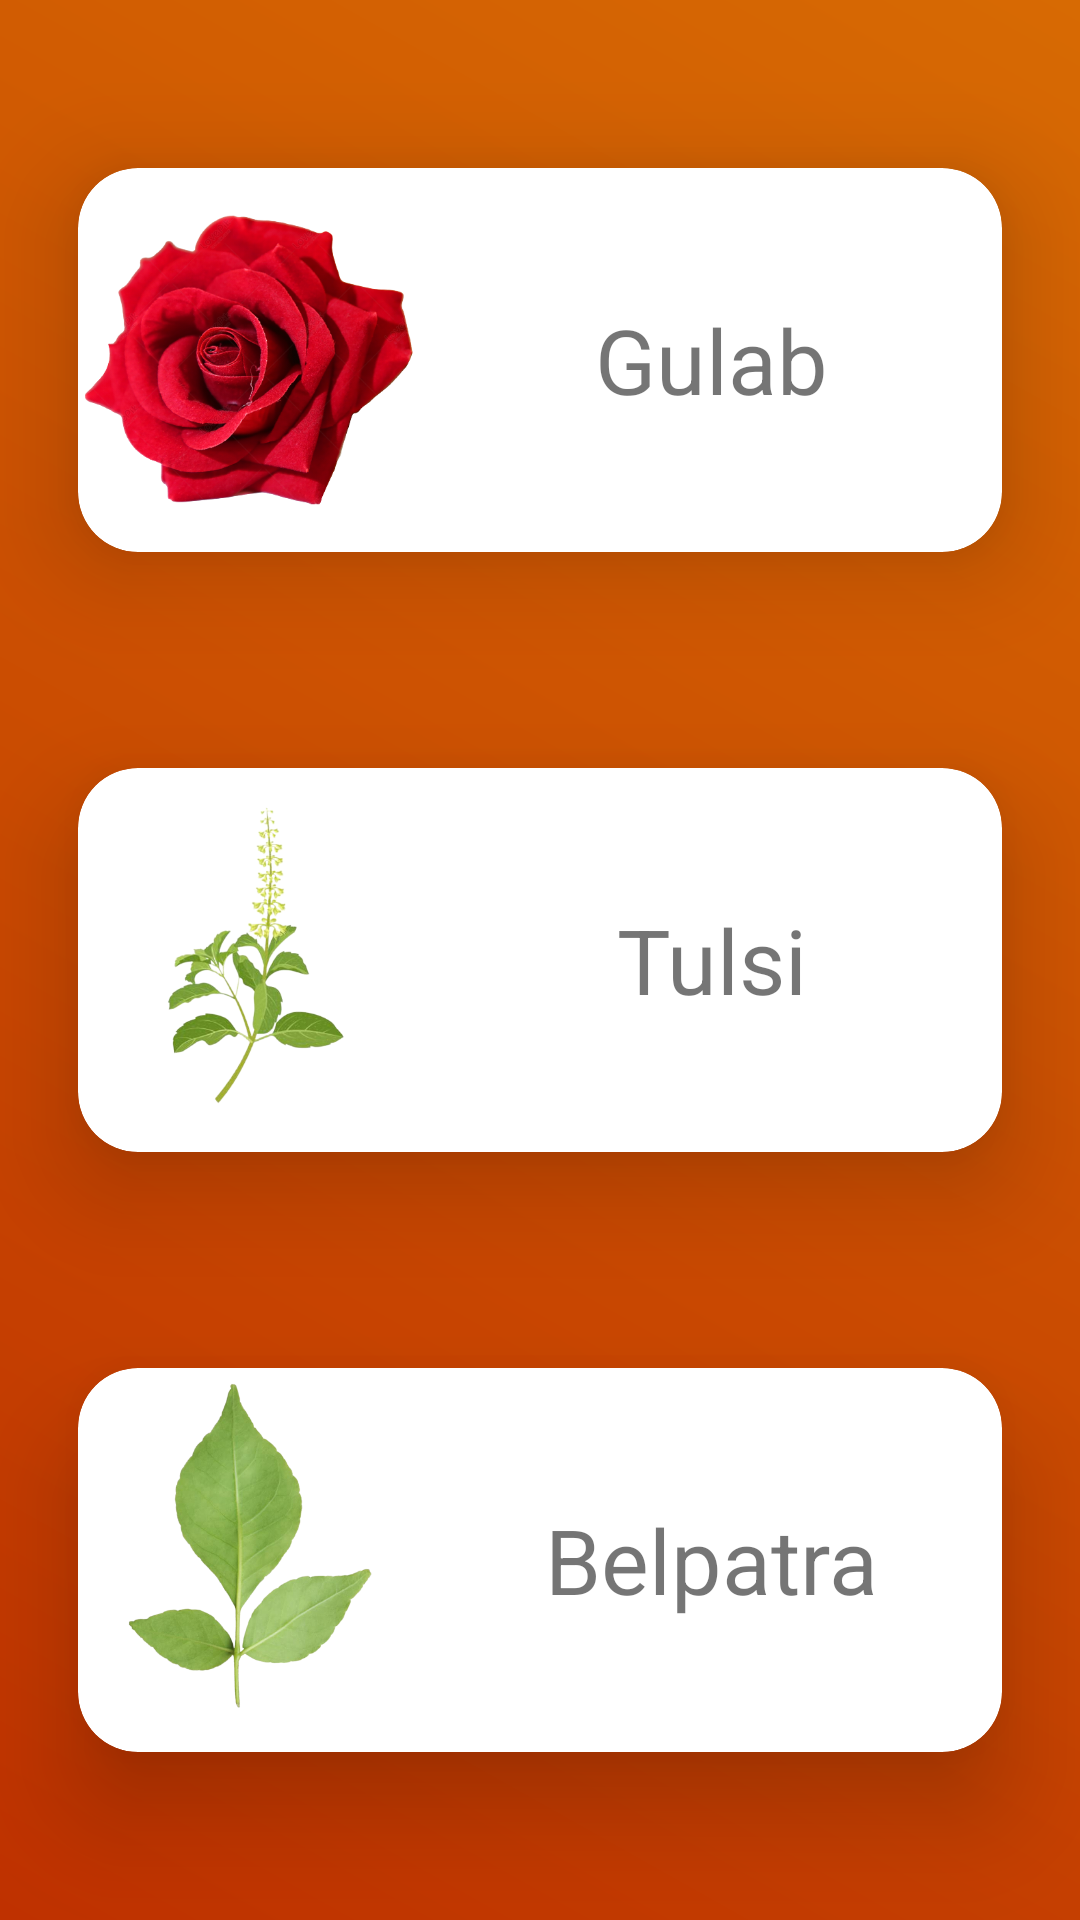

Android layout source for this screen:
<!-- AndroidManifest.xml: application theme Theme.NAAMJAP -->
<!-- res/layout/activity_phool_activty.xml -->
<?xml version="1.0" encoding="utf-8"?>
<LinearLayout
    xmlns:android="http://schemas.android.com/apk/res/android"
    xmlns:app="http://schemas.android.com/apk/res-auto"
    xmlns:tools="http://schemas.android.com/tools"
    android:layout_width="match_parent"
    android:layout_height="match_parent"
    android:orientation="vertical"
    android:gravity="center"
    android:background="@drawable/gradient_main">

    <androidx.cardview.widget.CardView
        android:id="@+id/gulab_view"
        android:layout_width="match_parent"
        android:layout_height="200dp"
        app:cardCornerRadius="20dp"
        app:cardElevation="20dp"
        app:cardUseCompatPadding="true" >

        <LinearLayout
            android:layout_width="match_parent"
            android:layout_height="match_parent"
            android:orientation="horizontal">
            <ImageView
                android:layout_width="114dp"
                android:layout_height="match_parent"
                android:src="@drawable/gulabphool">

            </ImageView>
            <RelativeLayout
                android:id="@+id/gulab_layout"
                android:layout_width="match_parent"
                android:layout_gravity="center"
                android:layout_height="match_parent">

                <TextView
                    android:id="@+id/gulab"
                    android:layout_width="match_parent"
                    android:layout_height="match_parent"
                    android:gravity="center"
                    android:text="Gulab"
                    android:textSize="30dp">

                </TextView>


            </RelativeLayout>
        </LinearLayout>

    </androidx.cardview.widget.CardView>




    <androidx.cardview.widget.CardView
        android:id="@+id/tulsipatra_view"
        android:layout_width="match_parent"
        android:layout_height="200dp"
        app:cardCornerRadius="20dp"
        app:cardElevation="20dp"
        app:cardUseCompatPadding="true" >
        <LinearLayout
            android:layout_width="match_parent"
            android:layout_height="match_parent"
            android:orientation="horizontal">
            <ImageView
                android:layout_width="114dp"
                android:layout_height="match_parent"
                android:src="@drawable/tulsiphool">

            </ImageView>
            <RelativeLayout
                android:id="@+id/tulsipatra_layout"
                android:layout_width="match_parent"
                android:layout_gravity="center"
                android:layout_height="match_parent">

                <TextView
                    android:id="@+id/tulsipatra"
                    android:layout_width="match_parent"
                    android:layout_height="match_parent"
                    android:gravity="center"
                    android:text="Tulsi"
                    android:textSize="30dp">

                </TextView>


            </RelativeLayout>
        </LinearLayout>
    </androidx.cardview.widget.CardView>

    <androidx.cardview.widget.CardView
        android:id="@+id/belpatra_view"
        android:layout_width="match_parent"
        android:layout_height="200dp"
        app:cardCornerRadius="20dp"
        app:cardElevation="20dp"
        app:cardUseCompatPadding="true" >
        <LinearLayout
            android:layout_width="match_parent"
            android:layout_height="match_parent"
            android:orientation="horizontal">

            <ImageView
                android:layout_width="114dp"
                android:layout_height="match_parent"
                android:src="@drawable/belpatraphool">

            </ImageView>

            <RelativeLayout
                android:id="@+id/belpatra_layout"
                android:layout_width="match_parent"
                android:layout_gravity="center"
                android:layout_height="match_parent">

                <TextView
                    android:id="@+id/belpatra"
                    android:layout_width="match_parent"
                    android:layout_height="match_parent"
                    android:gravity="center"
                    android:text="Belpatra"
                    android:textSize="30dp">

                </TextView>


            </RelativeLayout>


        </LinearLayout>

    </androidx.cardview.widget.CardView>

</LinearLayout>
<!-- resources referenced by this layout -->
<resources>
  <!-- drawable belpatraphool: png bitmap (drawable, 133539 bytes) -->
  <!-- drawable gradient_main (drawable) -->
  <?xml version="1.0" encoding="utf-8"?>
  <shape xmlns:android="http://schemas.android.com/apk/res/android">
      <gradient
          android:endColor="#D76A03"
          android:startColor="#BF3100"
          android:angle="45"/>
  
  </shape>
  <!-- drawable gulabphool: png bitmap (drawable, 279207 bytes) -->
  <!-- drawable tulsiphool: png bitmap (drawable, 96990 bytes) -->
  <style name="Theme.NAAMJAP" parent="Base.Theme.NAAMJAP" />
  <style name="Base.Theme.NAAMJAP" parent="Theme.Design.Light.NoActionBar">
          
          
      </style>
</resources>
